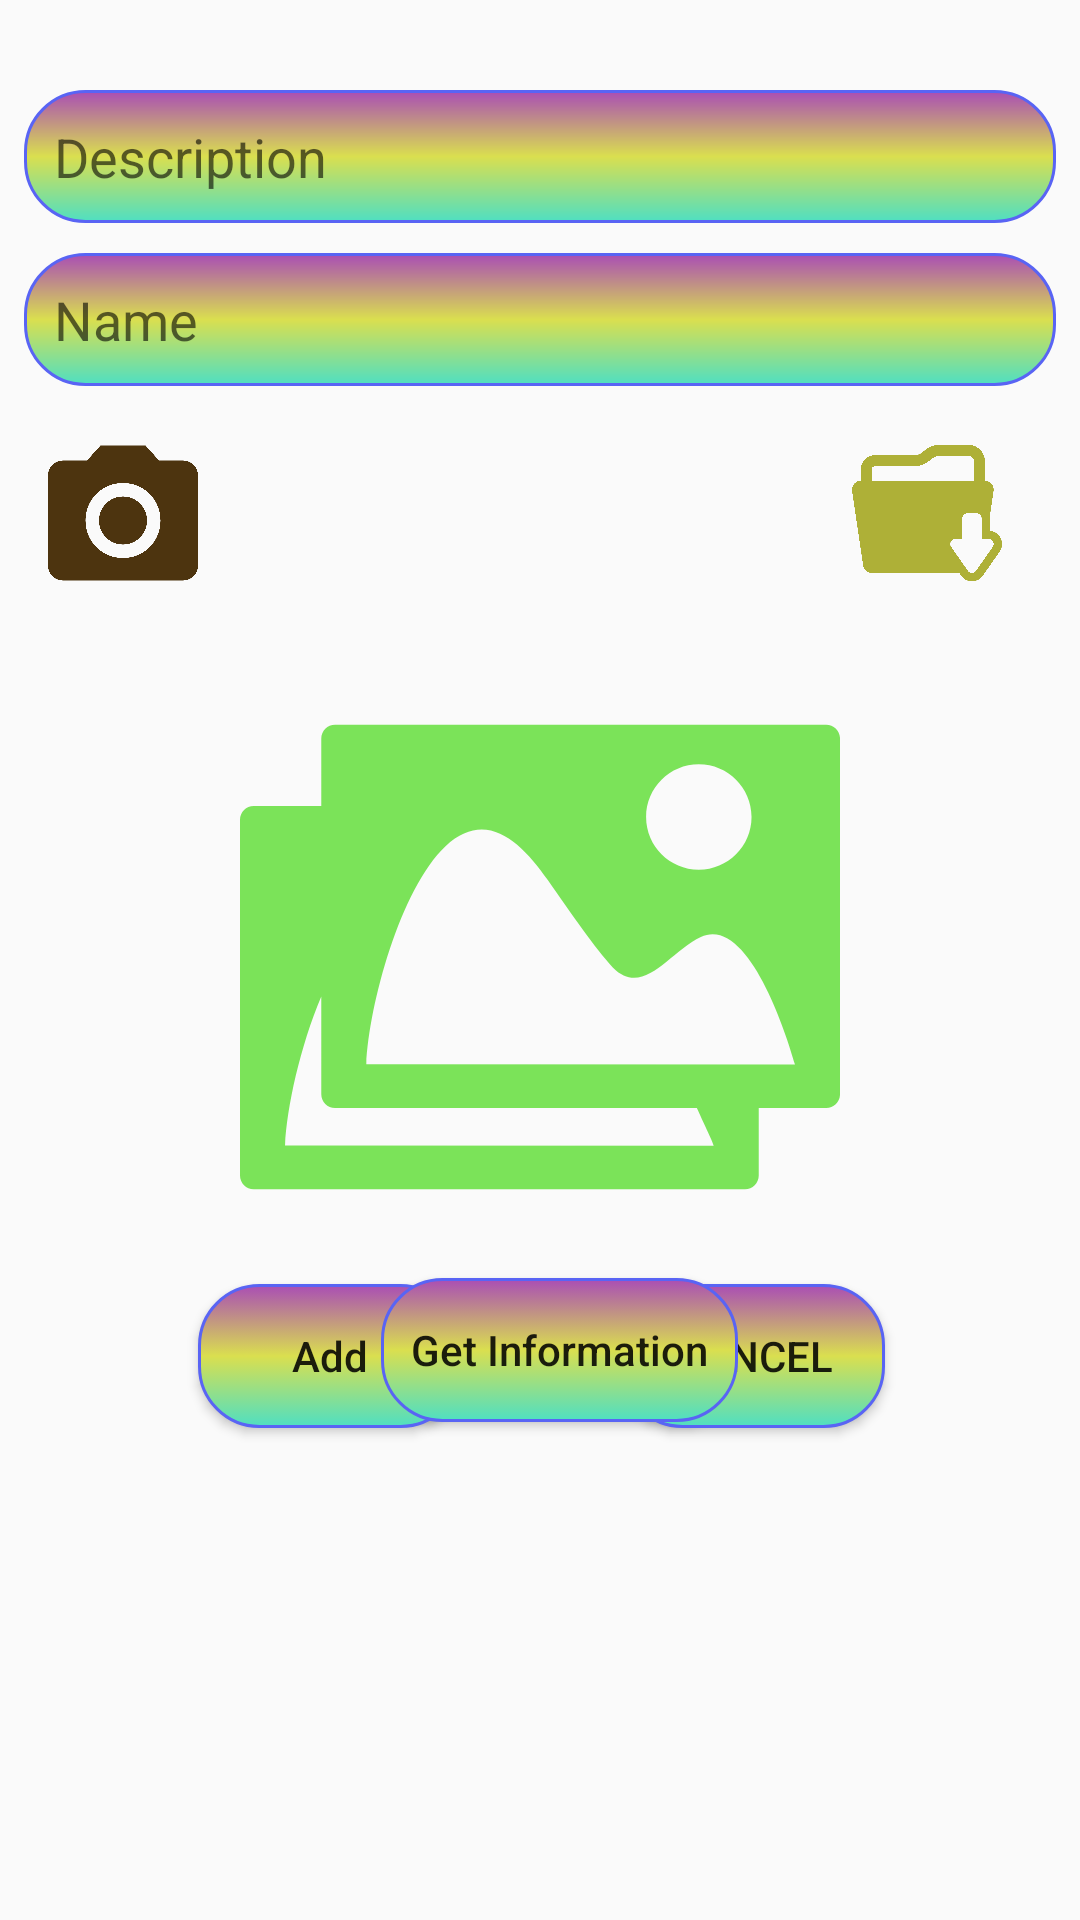

Here is an Android app screen rendered from its layout file. Give the layout XML and the strings, colors and styles it references.
<!-- AndroidManifest.xml: application theme AppTheme -->
<!-- res/layout/activity_main.xml -->
<?xml version="1.0" encoding="utf-8"?>
<android.support.constraint.ConstraintLayout xmlns:android="http://schemas.android.com/apk/res/android"
    xmlns:app="http://schemas.android.com/apk/res-auto"
    xmlns:tools="http://schemas.android.com/tools"
    android:layout_width="match_parent"
    android:layout_height="match_parent"
    tools:context="vo.cvcompany.com.myapplication.MainActivity">

    <EditText
        android:id="@+id/etDescription"
        android:hint="@string/description"
        android:background="@drawable/custom_button"
        android:layout_width="0dp"
        android:layout_height="wrap_content"
        tools:layout_constraintTop_creator="1"
        tools:layout_constraintRight_creator="1"
        android:layout_marginStart="8dp"
        android:layout_marginEnd="8dp"
        app:layout_constraintRight_toRightOf="parent"
        android:layout_marginTop="30dp"
        tools:layout_constraintLeft_creator="1"
        app:layout_constraintLeft_toLeftOf="parent"
        app:layout_constraintTop_toTopOf="parent"
        android:layout_marginLeft="8dp"
        android:layout_marginRight="8dp" />

    <EditText
        android:id="@+id/etName"
        android:background="@drawable/custom_button"
        android:hint="@string/name"
        android:layout_width="0dp"
        android:layout_height="wrap_content"
        tools:layout_constraintTop_creator="1"
        tools:layout_constraintRight_creator="1"
        android:layout_marginStart="8dp"
        android:layout_marginEnd="8dp"
        app:layout_constraintRight_toRightOf="parent"
        android:layout_marginTop="10dp"
        app:layout_constraintTop_toBottomOf="@+id/etDescription"
        tools:layout_constraintLeft_creator="1"
        app:layout_constraintLeft_toLeftOf="parent"
        android:layout_marginLeft="8dp"
        android:layout_marginRight="8dp" />


    <ImageView
        android:id="@+id/imgPicture"
        android:src="@drawable/ic_image"
        android:layout_width="200dp"
        android:layout_height="200dp"
        tools:layout_constraintTop_creator="1"
        tools:layout_constraintRight_creator="1"
        tools:layout_constraintBottom_creator="1"
        app:layout_constraintBottom_toBottomOf="parent"
        app:layout_constraintRight_toRightOf="parent"
        tools:layout_constraintLeft_creator="1"
        app:layout_constraintLeft_toLeftOf="parent"
        app:layout_constraintTop_toTopOf="parent"
        app:layout_constraintVertical_bias="0.498" />
    
    <ImageView
        android:id="@+id/imgTakePicture"
        android:src="@drawable/ic_camera"
        android:layout_width="50dp"
        android:layout_height="0dp"
        tools:layout_constraintTop_creator="1"
        tools:layout_constraintBottom_creator="1"
        android:layout_marginStart="16dp"
        app:layout_constraintBottom_toBottomOf="@+id/imgOpenFolder"
        tools:layout_constraintLeft_creator="1"
        app:layout_constraintLeft_toLeftOf="parent"
        app:layout_constraintTop_toTopOf="@+id/imgOpenFolder"
        android:layout_marginLeft="16dp" />

    <ImageView
        android:id="@+id/imgOpenFolder"
        android:src="@drawable/ic_download_open_folder"
        android:layout_width="50dp"
        android:layout_height="50dp"
        tools:layout_constraintTop_creator="1"
        tools:layout_constraintRight_creator="1"
        android:layout_marginEnd="18dp"
        app:layout_constraintRight_toRightOf="@+id/etName"
        android:layout_marginTop="146dp"
        app:layout_constraintTop_toTopOf="parent"
        android:layout_marginRight="18dp" />
    <Button
        android:id="@+id/btnAdd"
        android:text="@string/add"
        android:background="@drawable/sd"
        android:textAllCaps="false"
        android:layout_width="wrap_content"
        android:layout_height="wrap_content"
        tools:layout_constraintTop_creator="1"
        android:layout_marginStart="66dp"
        android:layout_marginTop="428dp"
        tools:layout_constraintLeft_creator="1"
        app:layout_constraintTop_toTopOf="parent"
        app:layout_constraintLeft_toLeftOf="parent"
        android:layout_marginLeft="66dp" />
    <Button
        android:id="@+id/btnCancel"
        android:text="@string/cancel"
        android:background="@drawable/sd"
        android:layout_width="wrap_content"
        android:layout_height="wrap_content"
        tools:layout_constraintTop_creator="1"
        tools:layout_constraintRight_creator="1"
        android:layout_marginEnd="65dp"
        android:layout_marginTop="428dp"
        app:layout_constraintTop_toTopOf="parent"
        app:layout_constraintRight_toRightOf="parent"
        android:layout_marginRight="65dp" />
    <Button
        android:id="@+id/btnActivity2"
        android:text="@string/acitivityinformation"
        android:textAllCaps="false"
        android:background="@drawable/sd"
        android:layout_width="wrap_content"
        android:layout_height="wrap_content"
        tools:layout_constraintTop_creator="1"
        tools:layout_constraintRight_creator="1"
        android:layout_marginEnd="34dp"
        app:layout_constraintRight_toRightOf="@+id/imgPicture"
        android:layout_marginTop="7dp"
        app:layout_constraintTop_toBottomOf="@+id/imgPicture"
        android:layout_marginRight="34dp" />

</android.support.constraint.ConstraintLayout>
<!-- resources referenced by this layout -->
<resources>
  <!-- drawable custom_button (drawable) -->
  <?xml version="1.0" encoding="utf-8"?>
  <shape xmlns:android="http://schemas.android.com/apk/res/android"
      android:shape="rectangle">
      <solid  android:color="#4fdfc2" />
      <corners android:radius="20dp"/>
      <stroke android:color="#5964f4"
          android:width="1dp"/>
      <gradient android:angle="90"
           android:startColor="#4fdfc2"
          android:centerColor="#dadf4f"
          android:endColor="#aa4eb4"/>
      <padding android:left="10dp"
          android:top="10dp"
          android:right="10dp"
          android:bottom="10dp"/>
  </shape>
  <!-- drawable ic_camera (drawable) -->
  <vector android:height="24dp" android:viewportHeight="510.0"
      android:viewportWidth="510.0" android:width="24dp" xmlns:android="http://schemas.android.com/apk/res/android">
      <path android:fillColor="#4d340f" android:pathData="M255,280.5m-81.6,0a81.6,81.6 0,1 1,163.2 0a81.6,81.6 0,1 1,-163.2 0"/>
      <path android:fillColor="#4d340f" android:pathData="M178.5,25.5l-45.9,51H51c-28,0 -51,23 -51,51v306c0,28 23,51 51,51h408c28,0 51,-23 51,-51v-306c0,-28 -23,-51 -51,-51h-81.6l-45.9,-51H178.5zM255,408c-71.4,0 -127.5,-56.1 -127.5,-127.5c0,-71.4 56.1,-127.5 127.5,-127.5c71.4,0 127.5,56.1 127.5,127.5C382.5,351.9 326.4,408 255,408z"/>
  </vector>
  <!-- drawable ic_image (drawable) -->
  <vector android:height="24dp" android:viewportHeight="98.327"
      android:viewportWidth="98.327" android:width="24dp" xmlns:android="http://schemas.android.com/apk/res/android">
      <path android:fillColor="#7be359" android:pathData="M96.06,11.1H15.58c-1.25,0 -2.26,1.01 -2.26,2.26v11.06H2.26C1.01,24.42 0,25.43 0,26.68v58.29c0,1.25 1.01,2.26 2.26,2.26h80.49c1.25,0 2.26,-1.01 2.26,-2.26V73.91h11.06c1.25,0 2.26,-1.01 2.26,-2.26V13.36C98.33,12.11 97.31,11.1 96.06,11.1zM75.19,17.58c4.77,0 8.64,3.87 8.64,8.64s-3.87,8.64 -8.64,8.64s-8.64,-3.87 -8.64,-8.64C66.56,21.45 70.42,17.58 75.19,17.58zM77.63,80.08l-70.25,-0.02c0.28,-6.23 2.47,-16.2 5.94,-24.42v16.01c0,1.25 1.01,2.26 2.26,2.26h59.29C75.87,76.16 77.37,79.17 77.63,80.08zM20.7,66.74c0.44,-9.77 5.55,-28.74 12.98,-35.74C40.34,24.79 46,30.23 50.44,36.56c4.11,5.88 7.68,11.08 10.69,14.35c4.96,4.96 9.19,-2.56 14.39,-5.03c7.57,-3.61 13.82,15.15 15.43,20.89L20.7,66.74z"/>
  </vector>
  <!-- drawable sd (drawable) -->
  <?xml version="1.0" encoding="utf-8"?>
  <selector xmlns:android="http://schemas.android.com/apk/res/android">
      <item android:drawable="@drawable/button_nau" android:state_pressed="true"/>
      <item android:drawable="@drawable/custom_button"/>
  </selector>
  <string name="acitivityinformation">Get Information</string>
  <string name="add">Add</string>
  <string name="cancel">Cancel</string>
  <string name="description">Description</string>
  <string name="name">Name</string>
  <style name="AppTheme" parent="Theme.AppCompat.Light.NoActionBar">
          
          <item name="colorPrimary">@color/colorPrimary</item>
          <item name="colorPrimaryDark">@color/colorPrimaryDark</item>
          <item name="colorAccent">@color/colorAccent</item>
      </style>
  <!-- drawable button_nau (drawable) -->
  <?xml version="1.0" encoding="utf-8"?>
  <shape xmlns:android="http://schemas.android.com/apk/res/android"
      android:shape="rectangle">
      <solid android:color="#c9c4c4"/>
      <corners android:radius="20dp"/>
      <stroke   android:color="#7676f4"
          android:width="1dp"/>
  </shape>
  <!-- not gathered from this repository: default colours our renderer supplied (Android Studio template values) -->
  <color name="colorPrimary">#FF6200EE</color>
  <color name="colorPrimaryDark">#FF3700B3</color>
  <color name="colorAccent">#FF03DAC5</color>
</resources>
